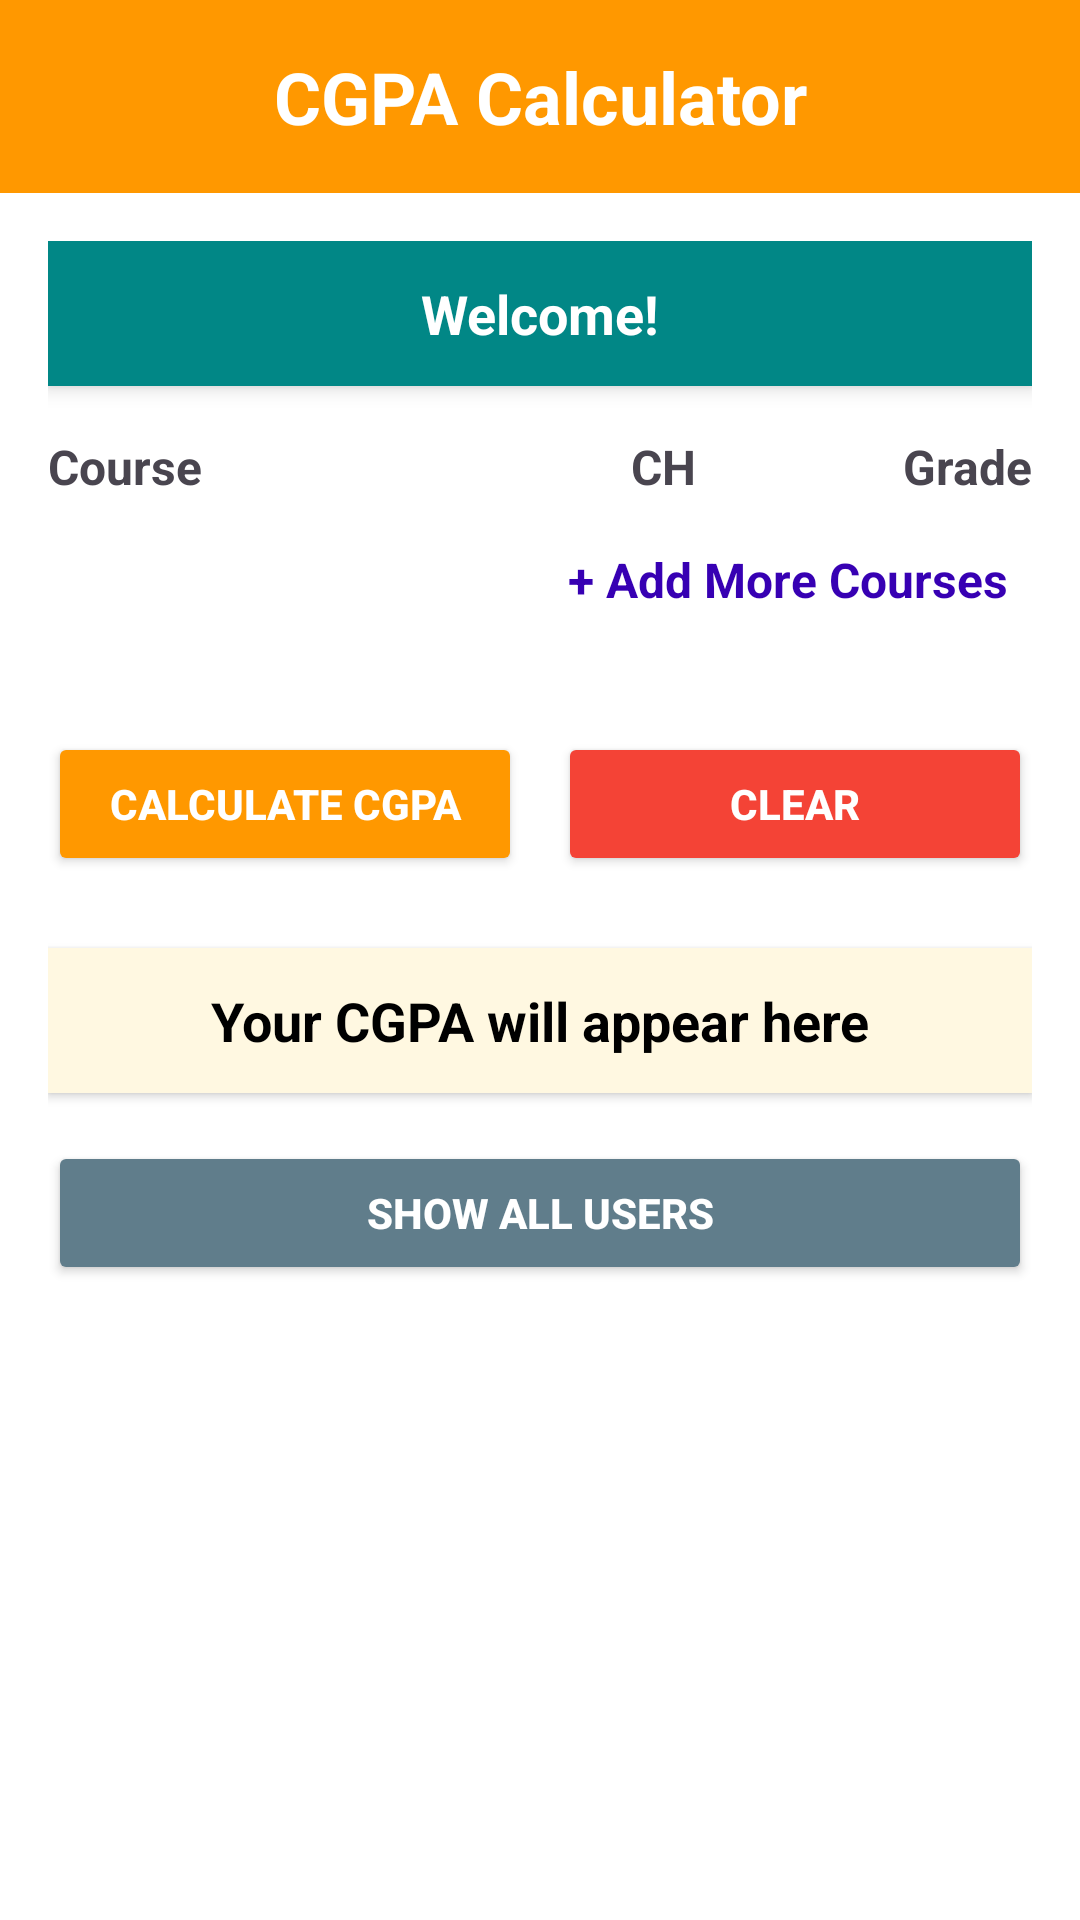

Here is an Android app screen rendered from its layout file. Give the layout XML and the strings, colors and styles it references.
<!-- AndroidManifest.xml: application theme Theme.CGPACalculator -->
<!-- res/layout/activity_main.xml -->
<?xml version="1.0" encoding="utf-8"?>
<LinearLayout xmlns:android="http://schemas.android.com/apk/res/android"
    xmlns:tools="http://schemas.android.com/tools"
    android:layout_width="match_parent"
    android:layout_height="match_parent"
    android:orientation="vertical"
    android:background="@android:color/white"
    tools:context=".MainActivity">

    
    <LinearLayout
        android:layout_width="match_parent"
        android:layout_height="wrap_content"
        android:background="@color/primary_orange"
        android:padding="16dp">

        <TextView
            android:layout_width="match_parent"
            android:layout_height="wrap_content"
            android:text="CGPA Calculator"
            android:textSize="24sp"
            android:textStyle="bold"
            android:textColor="@android:color/white"
            android:gravity="center" />
    </LinearLayout>

    
    <ScrollView
        android:layout_width="match_parent"
        android:layout_height="match_parent">

        <LinearLayout
            android:layout_width="match_parent"
            android:layout_height="wrap_content"
            android:orientation="vertical"
            android:padding="16dp">

            
            <TextView
                android:id="@+id/tvUserInfo"
                android:layout_width="match_parent"
                android:layout_height="wrap_content"
                android:text="Welcome!"
                android:textSize="18sp"
                android:textColor="@android:color/white"
                android:background="@color/teal_700"
                android:textStyle="bold"
                android:gravity="center"
                android:padding="12dp"
                android:layout_marginBottom="16dp"
                android:elevation="4dp" />

            
            <LinearLayout
                android:layout_width="match_parent"
                android:layout_height="wrap_content"
                android:orientation="horizontal"
                android:paddingBottom="8dp">

                <TextView
                    android:layout_width="0dp"
                    android:layout_height="wrap_content"
                    android:layout_weight="2"
                    android:text="Course"
                    android:textStyle="bold"
                    android:textSize="16sp" />

                <TextView
                    android:layout_width="0dp"
                    android:layout_height="wrap_content"
                    android:layout_weight="1"
                    android:text="CH"
                    android:textStyle="bold"
                    android:textSize="16sp"
                    android:gravity="center" />

                <TextView
                    android:layout_width="0dp"
                    android:layout_height="wrap_content"
                    android:layout_weight="1"
                    android:text="Grade"
                    android:textStyle="bold"
                    android:textSize="16sp"
                    android:gravity="end" />
            </LinearLayout>

            
            <TableLayout
                android:id="@+id/courseTable"
                android:layout_width="match_parent"
                android:layout_height="wrap_content"
                android:stretchColumns="*" />

            

            
            <TextView
                android:id="@+id/addMoreCourses"
                android:layout_width="wrap_content"
                android:layout_height="wrap_content"
                android:layout_gravity="end"
                android:layout_marginBottom="12dp"
                android:padding="8dp"
                android:text="+ Add More Courses"
                android:textColor="@color/purple_700"
                android:textSize="16sp"
                android:textStyle="bold" />

            <LinearLayout
                android:layout_width="match_parent"
                android:layout_height="wrap_content"
                android:orientation="horizontal"
                android:visibility="gone">

                <EditText
                    android:id="@+id/etPriorGpa"
                    android:layout_width="0dp"
                    android:layout_height="wrap_content"
                    android:layout_weight="1"
                    android:hint="Prior GPA"
                    android:inputType="numberDecimal"
                    android:padding="10dp"
                    android:background="@drawable/edit_text_rounded" />

                <Space
                    android:layout_width="12dp"
                    android:layout_height="wrap_content" />

                <EditText
                    android:id="@+id/etPriorCredits"
                    android:layout_width="0dp"
                    android:layout_height="wrap_content"
                    android:layout_weight="1"
                    android:hint="Prior Credits"
                    android:inputType="numberDecimal"
                    android:padding="10dp"
                    android:background="@drawable/edit_text_rounded" />
            </LinearLayout>

            
            <LinearLayout
                android:layout_width="match_parent"
                android:layout_height="wrap_content"
                android:orientation="horizontal"
                android:gravity="center"
                android:layout_marginTop="20dp">

                <Button
                    android:id="@+id/btnCalculate"
                    android:layout_width="0dp"
                    android:layout_height="wrap_content"
                    android:layout_weight="1"
                    android:text="Calculate CGPA"
                    android:textColor="@android:color/white"
                    android:textStyle="bold"
                    android:backgroundTint="#FF9800" />

                <Space
                    android:layout_width="12dp"
                    android:layout_height="wrap_content" />

                <Button
                    android:id="@+id/btnClear"
                    android:layout_width="0dp"
                    android:layout_height="wrap_content"
                    android:layout_weight="1"
                    android:text="Clear"
                    android:textColor="@android:color/white"
                    android:textStyle="bold"
                    android:backgroundTint="#F44336" />
            </LinearLayout>

            
            <TextView
                android:id="@+id/cgpaResult"
                android:layout_width="match_parent"
                android:layout_height="wrap_content"
                android:text="Your CGPA will appear here"
                android:textSize="18sp"
                android:textStyle="bold"
                android:textColor="#000000"
                android:background="#FFF8E1"
                android:gravity="center"
                android:padding="12dp"
                android:layout_marginTop="24dp"
                android:elevation="2dp" />

            
            <Button
                android:id="@+id/btnAllUsers"
                android:layout_width="match_parent"
                android:layout_height="wrap_content"
                android:text="Show All Users"
                android:textColor="@android:color/white"
                android:textStyle="bold"
                android:backgroundTint="#607D8B"
                android:layout_marginTop="16dp" />

        </LinearLayout>
    </ScrollView>
</LinearLayout>
<!-- resources referenced by this layout -->
<resources>
  <color name="primary_orange">#FF9800</color>
  <color name="purple_700">#3700B3</color>
  <color name="teal_700">#018786</color>
  <!-- drawable edit_text_rounded (drawable) -->
  <?xml version="1.0" encoding="utf-8"?>
     <shape xmlns:android="http://schemas.android.com/apk/res/android" android:shape="rectangle">
          <solid android:color="@android:color/white"/>
          <stroke android:width="1dp" android:color="#BDBDBD"/>
          <corners android:radius="8dp"/>
          <padding android:left="8dp" android:layout_marginEnd="4dp"
              android:right="8dp"/>
      </shape>
  <style name="Theme.CGPACalculator" parent="Base.Theme.CGPACalculator" />
  <style name="Base.Theme.CGPACalculator" parent="Theme.Material3.Light.NoActionBar">
          
          
      </style>
</resources>
